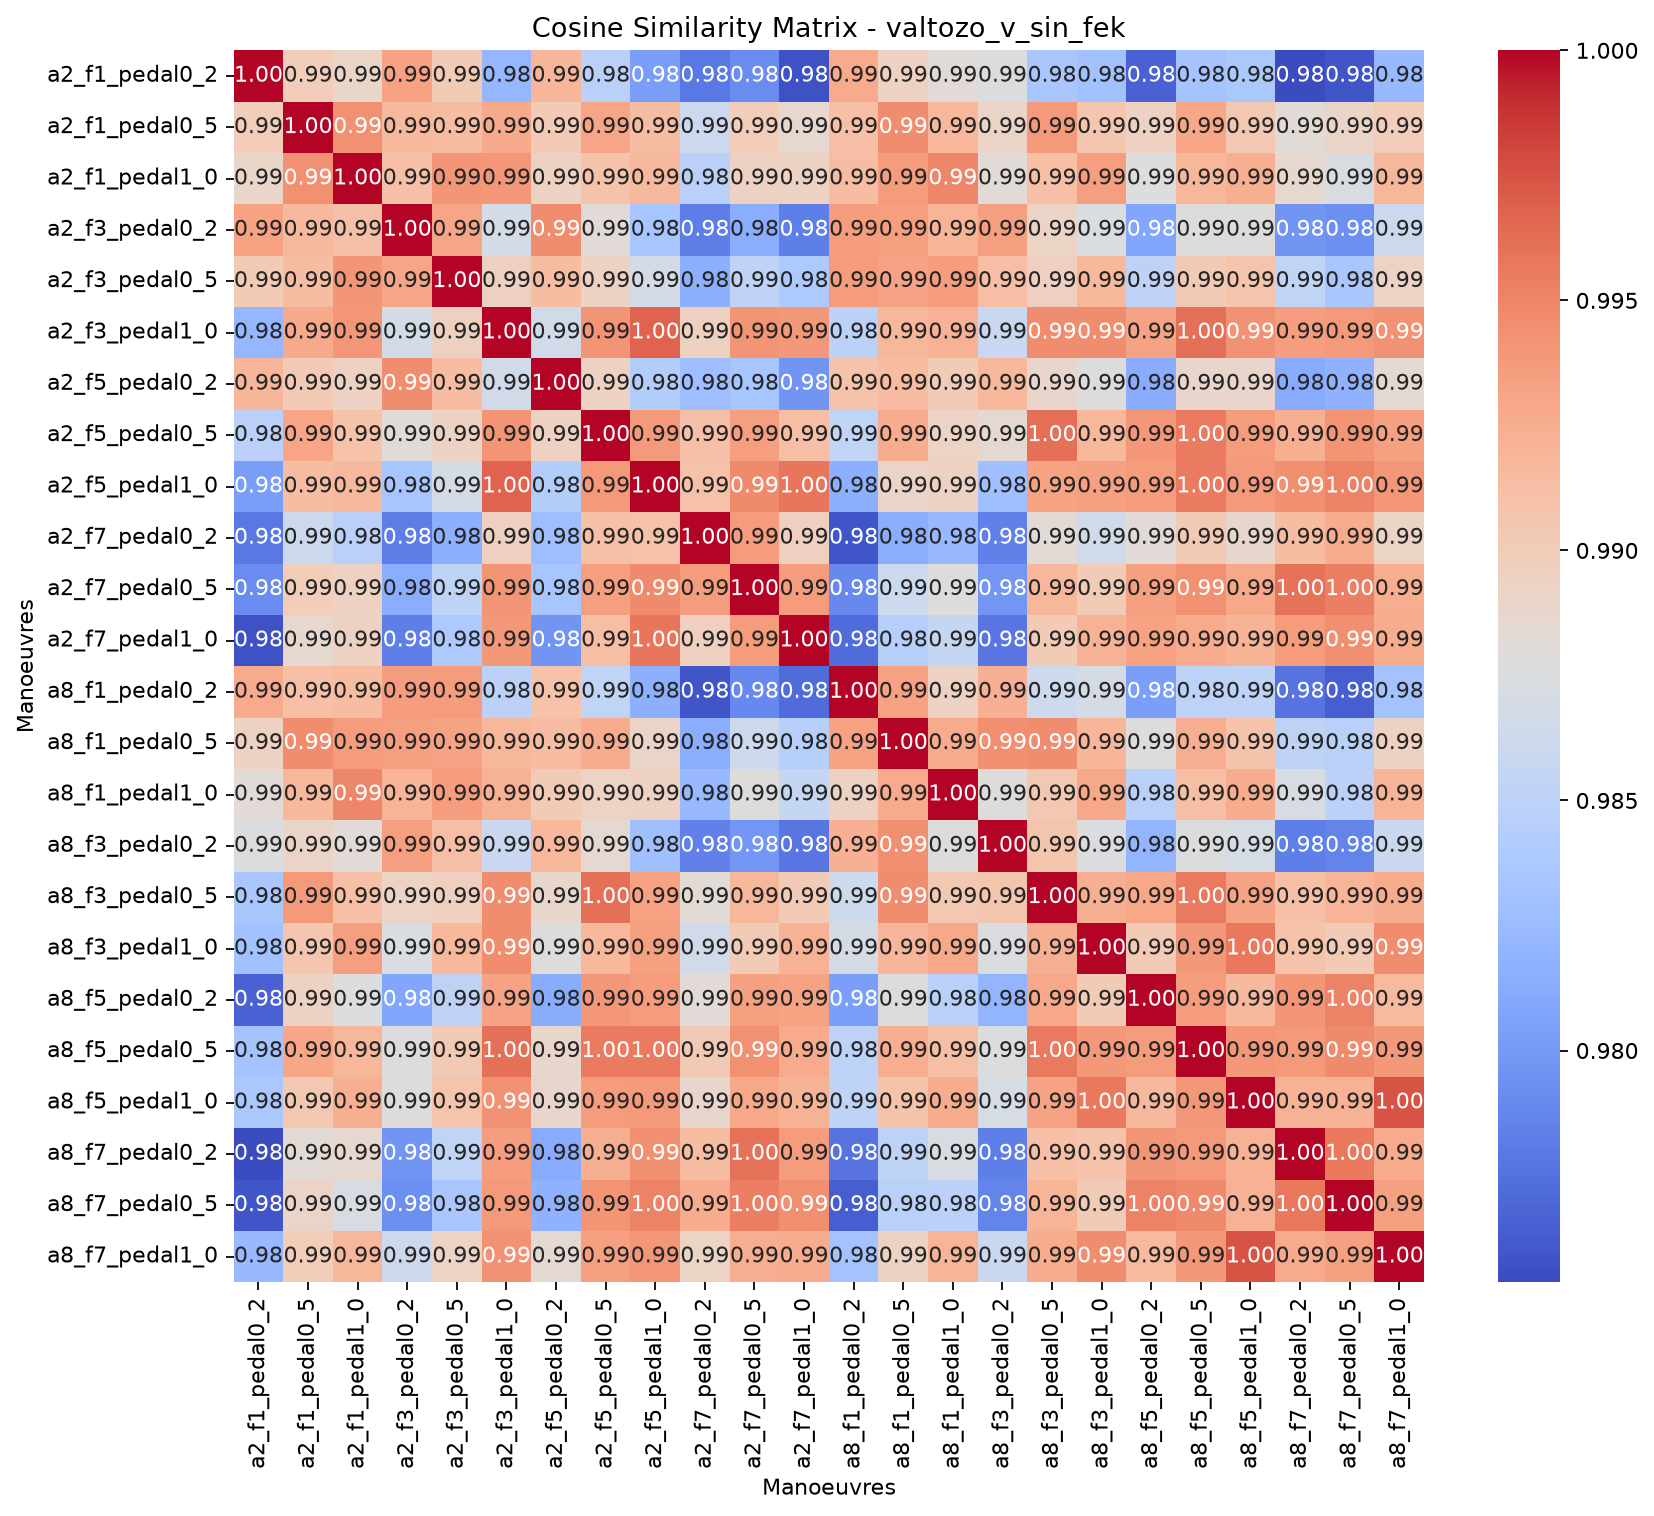

Values plotted in this chart, from the file beside it:
, valtozo_v_sin_fek_a2_f1_pedal0_2, valtozo_v_sin_fek_a2_f1_pedal0_5, valtozo_v_sin_fek_a2_f1_pedal1_0, valtozo_v_sin_fek_a2_f3_pedal0_2, valtozo_v_sin_fek_a2_f3_pedal0_5, valtozo_v_sin_fek_a2_f3_pedal1_0, valtozo_v_sin_fek_a2_f5_pedal0_2, valtozo_v_sin_fek_a2_f5_pedal0_5, valtozo_v_sin_fek_a2_f5_pedal1_0, valtozo_v_sin_fek_a2_f7_pedal0_2, valtozo_v_sin_fek_a2_f7_pedal0_5, valtozo_v_sin_fek_a2_f7_pedal1_0, valtozo_v_sin_fek_a8_f1_pedal0_2, valtozo_v_sin_fek_a8_f1_pedal0_5, valtozo_v_sin_fek_a8_f1_pedal1_0, valtozo_v_sin_fek_a8_f3_pedal0_2, valtozo_v_sin_fek_a8_f3_pedal0_5, valtozo_v_sin_fek_a8_f3_pedal1_0, valtozo_v_sin_fek_a8_f5_pedal0_2, valtozo_v_sin_fek_a8_f5_pedal0_5, valtozo_v_sin_fek_a8_f5_pedal1_0, valtozo_v_sin_fek_a8_f7_pedal0_2, valtozo_v_sin_fek_a8_f7_pedal0_5
valtozo_v_sin_fek_a2_f1_pedal0_2, 1, 0.9899, 0.9889, 0.9934, 0.9901, 0.9822, 0.992, 0.9848, 0.9802, 0.9779, 0.9791, 0.9757, 0.9928, 0.9894, 0.9881, 0.9876, 0.9835, 0.983, 0.9766, 0.9833, 0.9837, 0.9754, 0.9759
valtozo_v_sin_fek_a2_f1_pedal0_5, 0.9899, 1, 0.9943, 0.9917, 0.9914, 0.9929, 0.9903, 0.9931, 0.9914, 0.9861, 0.9899, 0.9886, 0.9912, 0.9946, 0.9918, 0.9891, 0.9938, 0.9906, 0.9894, 0.9931, 0.9904, 0.9883, 0.989
valtozo_v_sin_fek_a2_f1_pedal1_0, 0.9889, 0.9943, 1, 0.9911, 0.9941, 0.994, 0.9894, 0.9909, 0.9916, 0.9847, 0.9895, 0.9894, 0.9914, 0.9937, 0.9949, 0.9881, 0.9912, 0.9935, 0.9876, 0.9919, 0.9924, 0.9886, 0.9873
valtozo_v_sin_fek_a2_f3_pedal0_2, 0.9934, 0.9917, 0.9911, 1, 0.9932, 0.9868, 0.9946, 0.9881, 0.9834, 0.9782, 0.9814, 0.9783, 0.9936, 0.9935, 0.9921, 0.9935, 0.9892, 0.9874, 0.9808, 0.9877, 0.9878, 0.9796, 0.9793
valtozo_v_sin_fek_a2_f3_pedal0_5, 0.9901, 0.9914, 0.9941, 0.9932, 1, 0.9896, 0.9914, 0.9894, 0.987, 0.9816, 0.9851, 0.9838, 0.9937, 0.9932, 0.9936, 0.9913, 0.9896, 0.9917, 0.985, 0.9903, 0.9908, 0.9852, 0.9835
valtozo_v_sin_fek_a2_f3_pedal1_0, 0.9822, 0.9929, 0.994, 0.9868, 0.9896, 1, 0.9866, 0.9942, 0.9968, 0.9896, 0.9942, 0.9939, 0.9848, 0.9919, 0.9922, 0.9859, 0.9945, 0.9946, 0.9932, 0.9961, 0.9943, 0.9936, 0.9938
valtozo_v_sin_fek_a2_f5_pedal0_2, 0.992, 0.9903, 0.9894, 0.9946, 0.9914, 0.9866, 1, 0.9894, 0.9842, 0.9827, 0.9834, 0.9796, 0.9909, 0.9915, 0.9901, 0.9918, 0.9888, 0.9879, 0.9813, 0.9888, 0.9889, 0.9812, 0.9818
valtozo_v_sin_fek_a2_f5_pedal0_5, 0.9848, 0.9931, 0.9909, 0.9881, 0.9894, 0.9942, 0.9894, 1, 0.9937, 0.9911, 0.9935, 0.9913, 0.9852, 0.9927, 0.9893, 0.9885, 0.9961, 0.9917, 0.994, 0.9956, 0.9937, 0.9924, 0.9942
valtozo_v_sin_fek_a2_f5_pedal1_0, 0.9802, 0.9914, 0.9916, 0.9834, 0.987, 0.9968, 0.9842, 0.9937, 1, 0.991, 0.9947, 0.9958, 0.9816, 0.9891, 0.9895, 0.9828, 0.9934, 0.9934, 0.9937, 0.9955, 0.9938, 0.9945, 0.9952
valtozo_v_sin_fek_a2_f7_pedal0_2, 0.9779, 0.9861, 0.9847, 0.9782, 0.9816, 0.9896, 0.9827, 0.9911, 0.991, 1, 0.9937, 0.9897, 0.9759, 0.9814, 0.9823, 0.9784, 0.9882, 0.9866, 0.9881, 0.9904, 0.9888, 0.9914, 0.9926
valtozo_v_sin_fek_a2_f7_pedal0_5, 0.9791, 0.9899, 0.9895, 0.9814, 0.9851, 0.9942, 0.9834, 0.9935, 0.9947, 0.9937, 1, 0.9937, 0.9788, 0.9863, 0.9878, 0.9797, 0.9918, 0.9901, 0.9934, 0.9944, 0.9929, 0.996, 0.9954
valtozo_v_sin_fek_a2_f7_pedal1_0, 0.9757, 0.9886, 0.9894, 0.9783, 0.9838, 0.9939, 0.9796, 0.9913, 0.9958, 0.9897, 0.9937, 1, 0.9771, 0.9845, 0.9856, 0.9777, 0.9902, 0.9923, 0.9933, 0.9928, 0.9922, 0.9937, 0.9945
valtozo_v_sin_fek_a8_f1_pedal0_2, 0.9928, 0.9912, 0.9914, 0.9936, 0.9937, 0.9848, 0.9909, 0.9852, 0.9816, 0.9759, 0.9788, 0.9771, 1, 0.9934, 0.9893, 0.9923, 0.9863, 0.9869, 0.9803, 0.985, 0.9852, 0.9776, 0.9764
valtozo_v_sin_fek_a8_f1_pedal0_5, 0.9894, 0.9946, 0.9937, 0.9935, 0.9932, 0.9919, 0.9915, 0.9927, 0.9891, 0.9814, 0.9863, 0.9845, 0.9934, 1, 0.9928, 0.9945, 0.9946, 0.992, 0.9877, 0.9925, 0.9909, 0.9851, 0.9847
valtozo_v_sin_fek_a8_f1_pedal1_0, 0.9881, 0.9918, 0.9949, 0.9921, 0.9936, 0.9922, 0.9901, 0.9893, 0.9895, 0.9823, 0.9878, 0.9856, 0.9893, 0.9928, 1, 0.9878, 0.9904, 0.9929, 0.9846, 0.9913, 0.9927, 0.9871, 0.9848
valtozo_v_sin_fek_a8_f3_pedal0_2, 0.9876, 0.9891, 0.9881, 0.9935, 0.9913, 0.9859, 0.9918, 0.9885, 0.9828, 0.9784, 0.9797, 0.9777, 0.9923, 0.9945, 0.9878, 1, 0.9907, 0.9875, 0.9819, 0.9875, 0.9871, 0.9783, 0.9785
valtozo_v_sin_fek_a8_f3_pedal0_5, 0.9835, 0.9938, 0.9912, 0.9892, 0.9896, 0.9945, 0.9888, 0.9961, 0.9934, 0.9882, 0.9918, 0.9902, 0.9863, 0.9946, 0.9904, 0.9907, 1, 0.9924, 0.9929, 0.9956, 0.9932, 0.9912, 0.9921
valtozo_v_sin_fek_a8_f3_pedal1_0, 0.983, 0.9906, 0.9935, 0.9874, 0.9917, 0.9946, 0.9879, 0.9917, 0.9934, 0.9866, 0.9901, 0.9923, 0.9869, 0.992, 0.9929, 0.9875, 0.9924, 1, 0.9901, 0.9939, 0.9957, 0.9909, 0.9901
valtozo_v_sin_fek_a8_f5_pedal0_2, 0.9766, 0.9894, 0.9876, 0.9808, 0.985, 0.9932, 0.9813, 0.994, 0.9937, 0.9881, 0.9934, 0.9933, 0.9803, 0.9877, 0.9846, 0.9819, 0.9929, 0.9901, 1, 0.9937, 0.9917, 0.9941, 0.9951
valtozo_v_sin_fek_a8_f5_pedal0_5, 0.9833, 0.9931, 0.9919, 0.9877, 0.9903, 0.9961, 0.9888, 0.9956, 0.9955, 0.9904, 0.9944, 0.9928, 0.985, 0.9925, 0.9913, 0.9875, 0.9956, 0.9939, 0.9937, 1, 0.994, 0.9938, 0.9948
valtozo_v_sin_fek_a8_f5_pedal1_0, 0.9837, 0.9904, 0.9924, 0.9878, 0.9908, 0.9943, 0.9889, 0.9937, 0.9938, 0.9888, 0.9929, 0.9922, 0.9852, 0.9909, 0.9927, 0.9871, 0.9932, 0.9957, 0.9917, 0.994, 1, 0.9923, 0.9922
valtozo_v_sin_fek_a8_f7_pedal0_2, 0.9754, 0.9883, 0.9886, 0.9796, 0.9852, 0.9936, 0.9812, 0.9924, 0.9945, 0.9914, 0.996, 0.9937, 0.9776, 0.9851, 0.9871, 0.9783, 0.9912, 0.9909, 0.9941, 0.9938, 0.9923, 1, 0.9957
valtozo_v_sin_fek_a8_f7_pedal0_5, 0.9759, 0.989, 0.9873, 0.9793, 0.9835, 0.9938, 0.9818, 0.9942, 0.9952, 0.9926, 0.9954, 0.9945, 0.9764, 0.9847, 0.9848, 0.9785, 0.9921, 0.9901, 0.9951, 0.9948, 0.9922, 0.9957, 1
valtozo_v_sin_fek_a8_f7_pedal1_0, 0.9823, 0.9899, 0.9918, 0.9861, 0.9893, 0.9943, 0.9884, 0.9934, 0.994, 0.9892, 0.9926, 0.9926, 0.9831, 0.9894, 0.9921, 0.986, 0.9927, 0.9946, 0.9916, 0.9938, 0.9974, 0.9927, 0.9934
